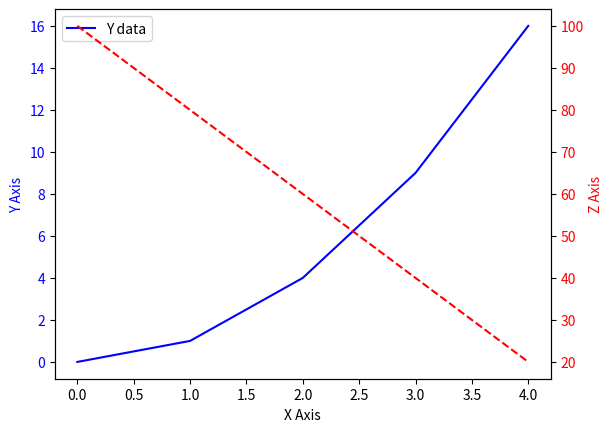

This figure's Python source:

import matplotlib.pyplot as plt

# Sample data
x = [0, 1, 2, 3, 4]
y = [0, 1, 4, 9, 16]       # Left y-axis
z = [100, 80, 60, 40, 20]  # Right y-axis ("z")

# Create figure and axis
fig, ax1 = plt.subplots()

# Plot on the left y-axis
ax1.plot(x, y, 'b-', label='Y data')
ax1.set_xlabel('X Axis')
ax1.set_ylabel('Y Axis', color='b')
ax1.tick_params(axis='y', labelcolor='b')

# Create a twin y-axis on the right for the "Z" axis
ax2 = ax1.twinx()
ax2.plot(x, z, 'r--', label='Z data')
ax2.set_ylabel('Z Axis', color='r')
ax2.tick_params(axis='y', labelcolor='r')

ax1.legend()

l = ax1.get_legend()
print(type(l))
quit()

# Optional: combine legends
lines_1, labels_1 = ax1.get_legend_handles_labels()
lines_2, labels_2 = ax2.get_legend_handles_labels()
ax1.legend(lines_1 + lines_2, labels_1 + labels_2, loc='upper left')

plt.title('Dual Y-Axis Plot (Y and "Z")')
plt.show()

